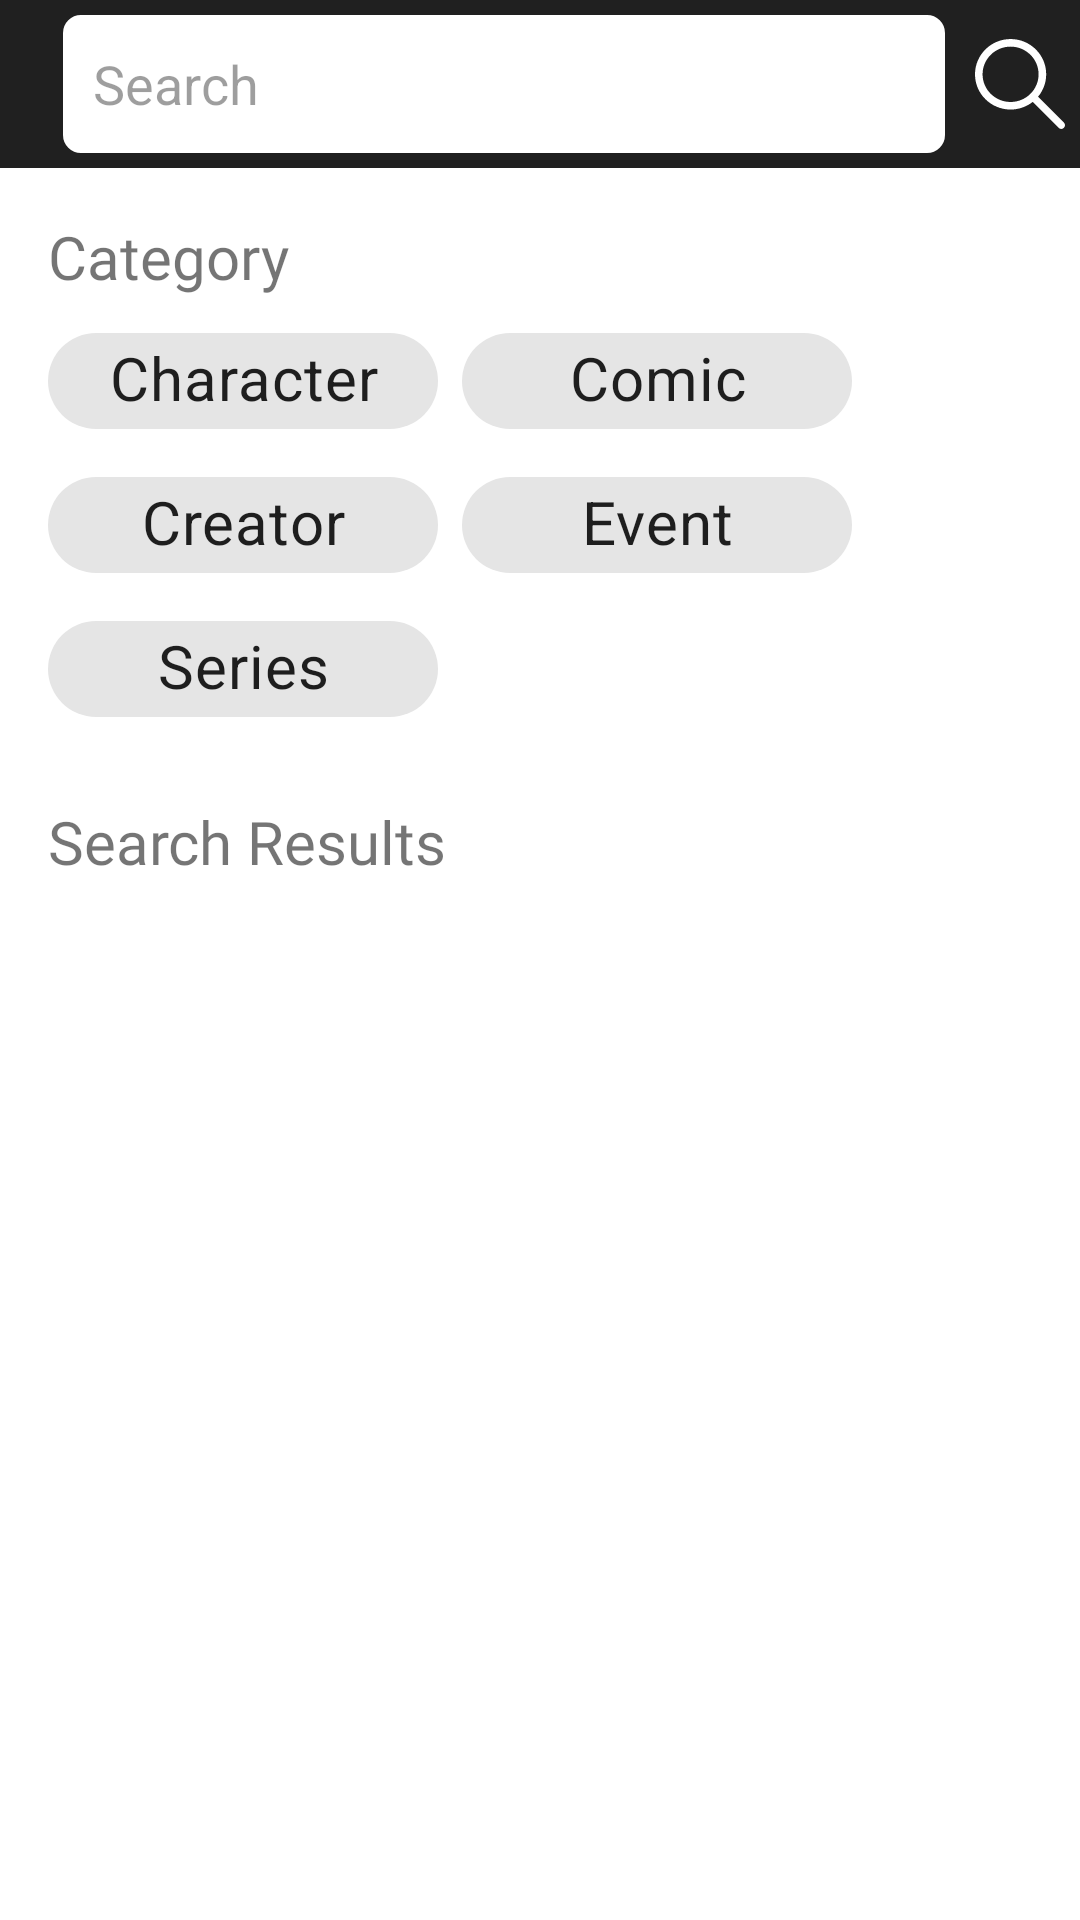

The Android layout XML behind this screen, and the referenced resources:
<!-- AndroidManifest.xml: activity theme Theme.MarvelApp.NoActionBar -->
<!-- res/layout/activity_search.xml -->
<?xml version="1.0" encoding="utf-8"?>
<androidx.coordinatorlayout.widget.CoordinatorLayout xmlns:android="http://schemas.android.com/apk/res/android"
    xmlns:app="http://schemas.android.com/apk/res-auto"
    xmlns:tools="http://schemas.android.com/tools"
    android:layout_width="match_parent"
    android:layout_height="match_parent"
    android:fitsSystemWindows="true"
    tools:context=".screen.search.SearchActivity">

    <androidx.constraintlayout.widget.ConstraintLayout
        android:id="@+id/search_layout"
        android:layout_width="match_parent"
        android:layout_height="match_parent">

        <com.google.android.material.appbar.AppBarLayout
            android:id="@+id/app_bar"
            android:layout_width="match_parent"
            android:layout_height="wrap_content"
            android:theme="@style/Theme.MarvelApp.PopupOverlay"
            app:layout_constraintEnd_toEndOf="parent"
            app:layout_constraintStart_toStartOf="parent"
            app:layout_constraintTop_toTopOf="parent">

            <com.google.android.material.appbar.MaterialToolbar
                android:id="@+id/tool_bar"
                android:layout_width="match_parent"
                android:layout_height="?attr/actionBarSize"
                android:background="@color/PrimaryColor"
                app:navigationIcon="@drawable/ic_back"
                app:popupTheme="@style/Theme.MarvelApp.PopupOverlay">

                <androidx.constraintlayout.widget.ConstraintLayout
                    android:layout_width="match_parent"
                    android:layout_height="match_parent">

                    <ImageButton
                        android:id="@+id/button_search"
                        android:layout_width="wrap_content"
                        android:layout_height="wrap_content"
                        android:layout_marginEnd="@dimen/margin_5dp"
                        android:background="@null"
                        android:src="@drawable/ic_search"
                        app:layout_constraintBottom_toBottomOf="parent"
                        app:layout_constraintEnd_toEndOf="parent"
                        app:layout_constraintTop_toTopOf="parent" />

                    <EditText
                        android:id="@+id/text_search_box"
                        android:layout_width="@dimen/fill_constraint"
                        android:layout_height="@dimen/fill_constraint"
                        android:layout_marginStart="@dimen/margin_5dp"
                        android:layout_marginTop="@dimen/margin_5dp"
                        android:layout_marginEnd="@dimen/margin_10dp"
                        android:layout_marginBottom="@dimen/margin_5dp"
                        android:background="@drawable/bg_corner_all_5dp"
                        android:backgroundTint="@color/white"
                        android:hint="@string/search"
                        android:inputType="text"
                        android:maxLines="1"
                        android:paddingStart="@dimen/padding_10dp"
                        android:paddingEnd="@dimen/padding_10dp"
                        app:layout_constraintBottom_toBottomOf="parent"
                        app:layout_constraintEnd_toStartOf="@id/button_search"
                        app:layout_constraintHorizontal_bias="0.0"
                        app:layout_constraintStart_toStartOf="parent"
                        app:layout_constraintTop_toTopOf="parent"
                        app:layout_constraintVertical_bias="0.0" />

                </androidx.constraintlayout.widget.ConstraintLayout>
            </com.google.android.material.appbar.MaterialToolbar>
        </com.google.android.material.appbar.AppBarLayout>

        <androidx.constraintlayout.widget.ConstraintLayout
            android:layout_width="match_parent"
            android:layout_height="@dimen/fill_constraint"
            app:layout_constraintBottom_toBottomOf="parent"
            app:layout_constraintTop_toBottomOf="@id/app_bar">

            <TextView
                android:id="@+id/text_temp_category"
                android:layout_width="wrap_content"
                android:layout_height="wrap_content"
                android:layout_marginStart="@dimen/margin_16dp"
                android:layout_marginTop="@dimen/margin_16dp"
                android:fontFamily="@font/comfortaa_bold"
                android:text="Category"
                android:textSize="@dimen/text_size_20sp"
                app:layout_constraintStart_toStartOf="parent"
                app:layout_constraintTop_toTopOf="parent" />

            <com.google.android.material.chip.ChipGroup
                android:id="@+id/chip_group_category"
                android:layout_width="@dimen/fill_constraint"
                android:layout_height="wrap_content"
                android:layout_marginTop="4dp"
                app:layout_constraintEnd_toEndOf="parent"
                app:layout_constraintStart_toStartOf="@id/text_temp_category"
                app:layout_constraintTop_toBottomOf="@id/text_temp_category">

                <com.google.android.material.chip.Chip
                    android:id="@+id/chip_character"
                    style="@style/Widget.MaterialComponents.Chip.Choice"
                    android:layout_width="wrap_content"
                    android:layout_height="wrap_content"
                    android:fontFamily="@font/comfortaa_light"
                    android:minWidth="@dimen/size_min_width_chip_choice"
                    android:text="@string/character"
                    android:textAlignment="center"
                    android:textSize="@dimen/text_size_20sp" />

                <com.google.android.material.chip.Chip
                    android:id="@+id/chip_comic"
                    style="@style/Widget.MaterialComponents.Chip.Choice"
                    android:layout_width="wrap_content"
                    android:layout_height="wrap_content"
                    android:fontFamily="@font/comfortaa_light"
                    android:minWidth="@dimen/size_min_width_chip_choice"
                    android:text="@string/comic"
                    android:textAlignment="center"
                    android:textSize="@dimen/text_size_20sp" />

                <com.google.android.material.chip.Chip
                    android:id="@+id/chip_creator"
                    style="@style/Widget.MaterialComponents.Chip.Choice"
                    android:layout_width="wrap_content"
                    android:layout_height="wrap_content"
                    android:fontFamily="@font/comfortaa_light"
                    android:minWidth="@dimen/size_min_width_chip_choice"
                    android:text="@string/creator"
                    android:textAlignment="center"
                    android:textSize="@dimen/text_size_20sp" />

                <com.google.android.material.chip.Chip
                    android:id="@+id/chip_events"
                    style="@style/Widget.MaterialComponents.Chip.Choice"
                    android:layout_width="wrap_content"
                    android:layout_height="wrap_content"
                    android:fontFamily="@font/comfortaa_light"
                    android:minWidth="@dimen/size_min_width_chip_choice"
                    android:text="@string/event"
                    android:textAlignment="center"
                    android:textSize="@dimen/text_size_20sp" />

                <com.google.android.material.chip.Chip
                    android:id="@+id/chip_series"
                    style="@style/Widget.MaterialComponents.Chip.Choice"
                    android:layout_width="wrap_content"
                    android:layout_height="wrap_content"
                    android:fontFamily="@font/comfortaa_light"
                    android:minWidth="@dimen/size_min_width_chip_choice"
                    android:text="@string/series"
                    android:textAlignment="center"
                    android:textSize="@dimen/text_size_20sp" />

            </com.google.android.material.chip.ChipGroup>

            <TextView
                android:id="@+id/text_temp_search_result"
                android:layout_width="wrap_content"
                android:layout_height="wrap_content"
                android:layout_marginTop="@dimen/margin_20dp"
                android:fontFamily="@font/comfortaa_bold"
                android:text="@string/text_temp_search_results"
                android:textSize="@dimen/text_size_20sp"
                app:layout_constraintStart_toStartOf="@id/text_temp_category"
                app:layout_constraintTop_toBottomOf="@id/chip_group_category" />

            <androidx.recyclerview.widget.RecyclerView
                android:id="@+id/recycler_view_search_result"
                android:layout_width="@dimen/fill_constraint"
                android:layout_height="@dimen/fill_constraint"
                android:layout_marginTop="@dimen/margin_10dp"
                app:layoutManager="androidx.recyclerview.widget.LinearLayoutManager"
                app:layout_constraintBottom_toBottomOf="parent"
                app:layout_constraintEnd_toEndOf="parent"
                app:layout_constraintStart_toStartOf="@id/text_temp_category"
                app:layout_constraintTop_toBottomOf="@id/text_temp_search_result" />

            <TextView
                android:id="@+id/text_search_result_not_found"
                android:layout_width="wrap_content"
                android:layout_height="wrap_content"
                android:layout_marginTop="@dimen/margin_16dp"
                android:fontFamily="@font/comfortaa_light"
                android:text="@string/text_result_search_not_found"
                android:textSize="@dimen/text_size_20sp"
                android:visibility="gone"
                app:layout_constraintStart_toStartOf="@id/text_temp_search_result"
                app:layout_constraintTop_toBottomOf="@id/text_temp_search_result" />

        </androidx.constraintlayout.widget.ConstraintLayout>
    </androidx.constraintlayout.widget.ConstraintLayout>
    <FrameLayout
        android:id="@+id/nav_host_fragment_content_base"
        android:layout_width="match_parent"
        android:layout_height="match_parent" />
</androidx.coordinatorlayout.widget.CoordinatorLayout>
<!-- resources referenced by this layout -->
<resources>
  <color name="PrimaryColor">#FF202020</color>
  <color name="white">#FFFFFFFF</color>
  <dimen name="fill_constraint">0dp</dimen>
  <dimen name="margin_10dp">10dp</dimen>
  <dimen name="margin_16dp">16dp</dimen>
  <dimen name="margin_20dp">20dp</dimen>
  <dimen name="margin_5dp">5dp</dimen>
  <dimen name="padding_10dp">10dp</dimen>
  <dimen name="size_min_width_chip_choice">130dp</dimen>
  <dimen name="text_size_20sp">20sp</dimen>
  <!-- drawable bg_corner_all_5dp (drawable) -->
  <?xml version="1.0" encoding="utf-8"?>
  <shape xmlns:android="http://schemas.android.com/apk/res/android">
      <stroke
          android:color="@color/color_stroke"
          android:width="@dimen/stroke_2dp" />
      <corners
          android:radius="@dimen/corner_5dp" />
  </shape>
  <!-- drawable ic_search (drawable) -->
  <vector xmlns:android="http://schemas.android.com/apk/res/android"
      android:width="30dp"
      android:height="30dp"
      android:viewportWidth="487.95"
      android:viewportHeight="487.95">
      <path
          android:fillColor="@color/white"
          android:pathData="M481.8,453l-140,-140.1c27.6,-33.1 44.2,-75.4 44.2,-121.6C386,85.9 299.5,0.2 193.1,0.2S0,86 0,191.4s86.5,191.1 192.9,191.1c45.2,0 86.8,-15.5 119.8,-41.4l140.5,140.5c8.2,8.2 20.4,8.2 28.6,0C490,473.4 490,461.2 481.8,453zM41,191.4c0,-82.8 68.2,-150.1 151.9,-150.1s151.9,67.3 151.9,150.1s-68.2,150.1 -151.9,150.1S41,274.1 41,191.4z" />
  </vector>
  <string name="character">Character</string>
  <string name="comic">Comic</string>
  <string name="creator">Creator</string>
  <string name="event">Event</string>
  <string name="search">Search</string>
  <string name="series">Series</string>
  <string name="text_result_search_not_found">Doesn\'t match any results</string>
  <string name="text_temp_search_results">Search Results</string>
  <style name="Theme.MarvelApp.PopupOverlay" parent="ThemeOverlay.AppCompat.Light" />
  <style name="Theme.MarvelApp.NoActionBar">
          <item name="windowActionBar">false</item>
          <item name="windowNoTitle">true</item>
          <item name="android:actionMenuTextColor">@android:color/white</item>
          <item name="drawerArrowStyle">@style/DrawerArrowStyle</item>
      </style>
  <color name="color_stroke">@color/white</color>
  <dimen name="stroke_2dp">2dp</dimen>
  <dimen name="corner_5dp">5dp</dimen>
  <style name="DrawerArrowStyle" parent="@style/Widget.AppCompat.DrawerArrowToggle">
          <item name="spinBars">true</item>
          <item name="color">@android:color/white</item>
      </style>
</resources>
